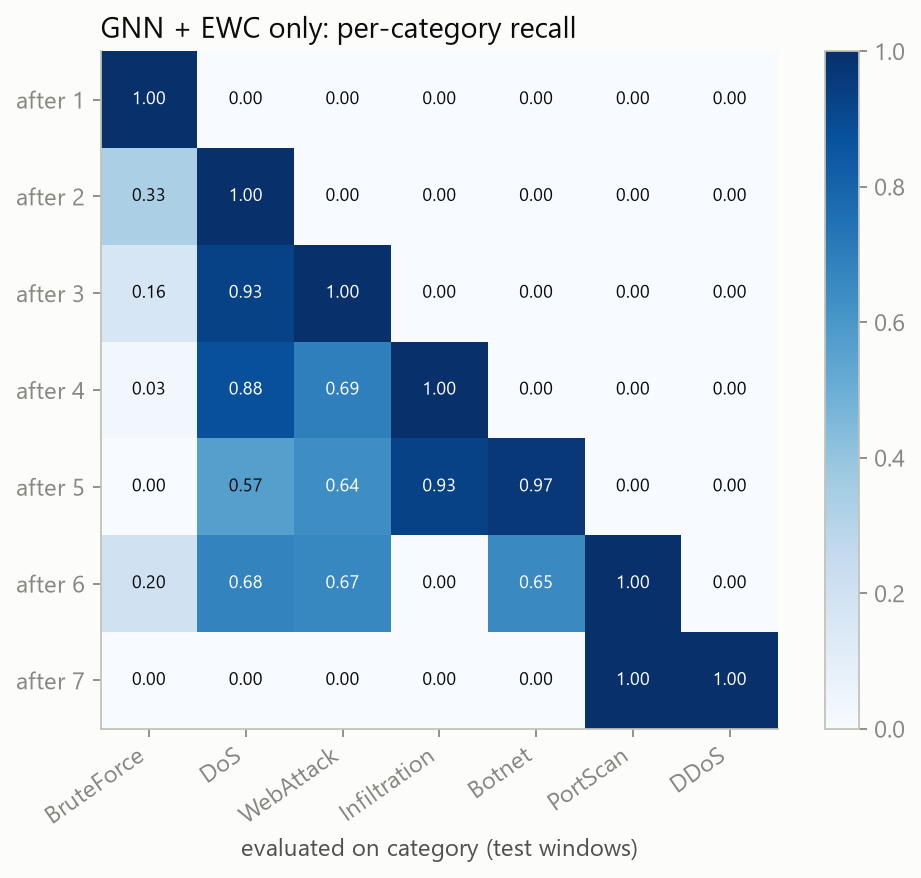

The data file committed next to this chart (first rows):
, task0_BruteForce, task1_DoS, task2_WebAttack, task3_Infiltration, task4_Botnet, task5_PortScan, task6_DDoS
after_task0, 1.0, 0.0, 0.0, 0.0, 0.0, 0.0, 0.0
after_task1, 0.3344, 0.9997, 0.0, 0.0, 0.0, 0.0, 0.0
after_task2, 0.162, 0.9281, 1.0, 0.0, 0.0, 0.0, 0.0
after_task3, 0.02943, 0.8769, 0.6944, 0.9983, 0.0, 0.0, 0.0
after_task4, 0.0, 0.566, 0.6389, 0.9258, 0.968, 0.0, 0.0
after_task5, 0.1966, 0.6784, 0.6667, 0.0, 0.653, 1.0, 0.0
after_task6, 0.0, 0.0003968, 0.0, 0.0, 0.0, 1, 1.0
